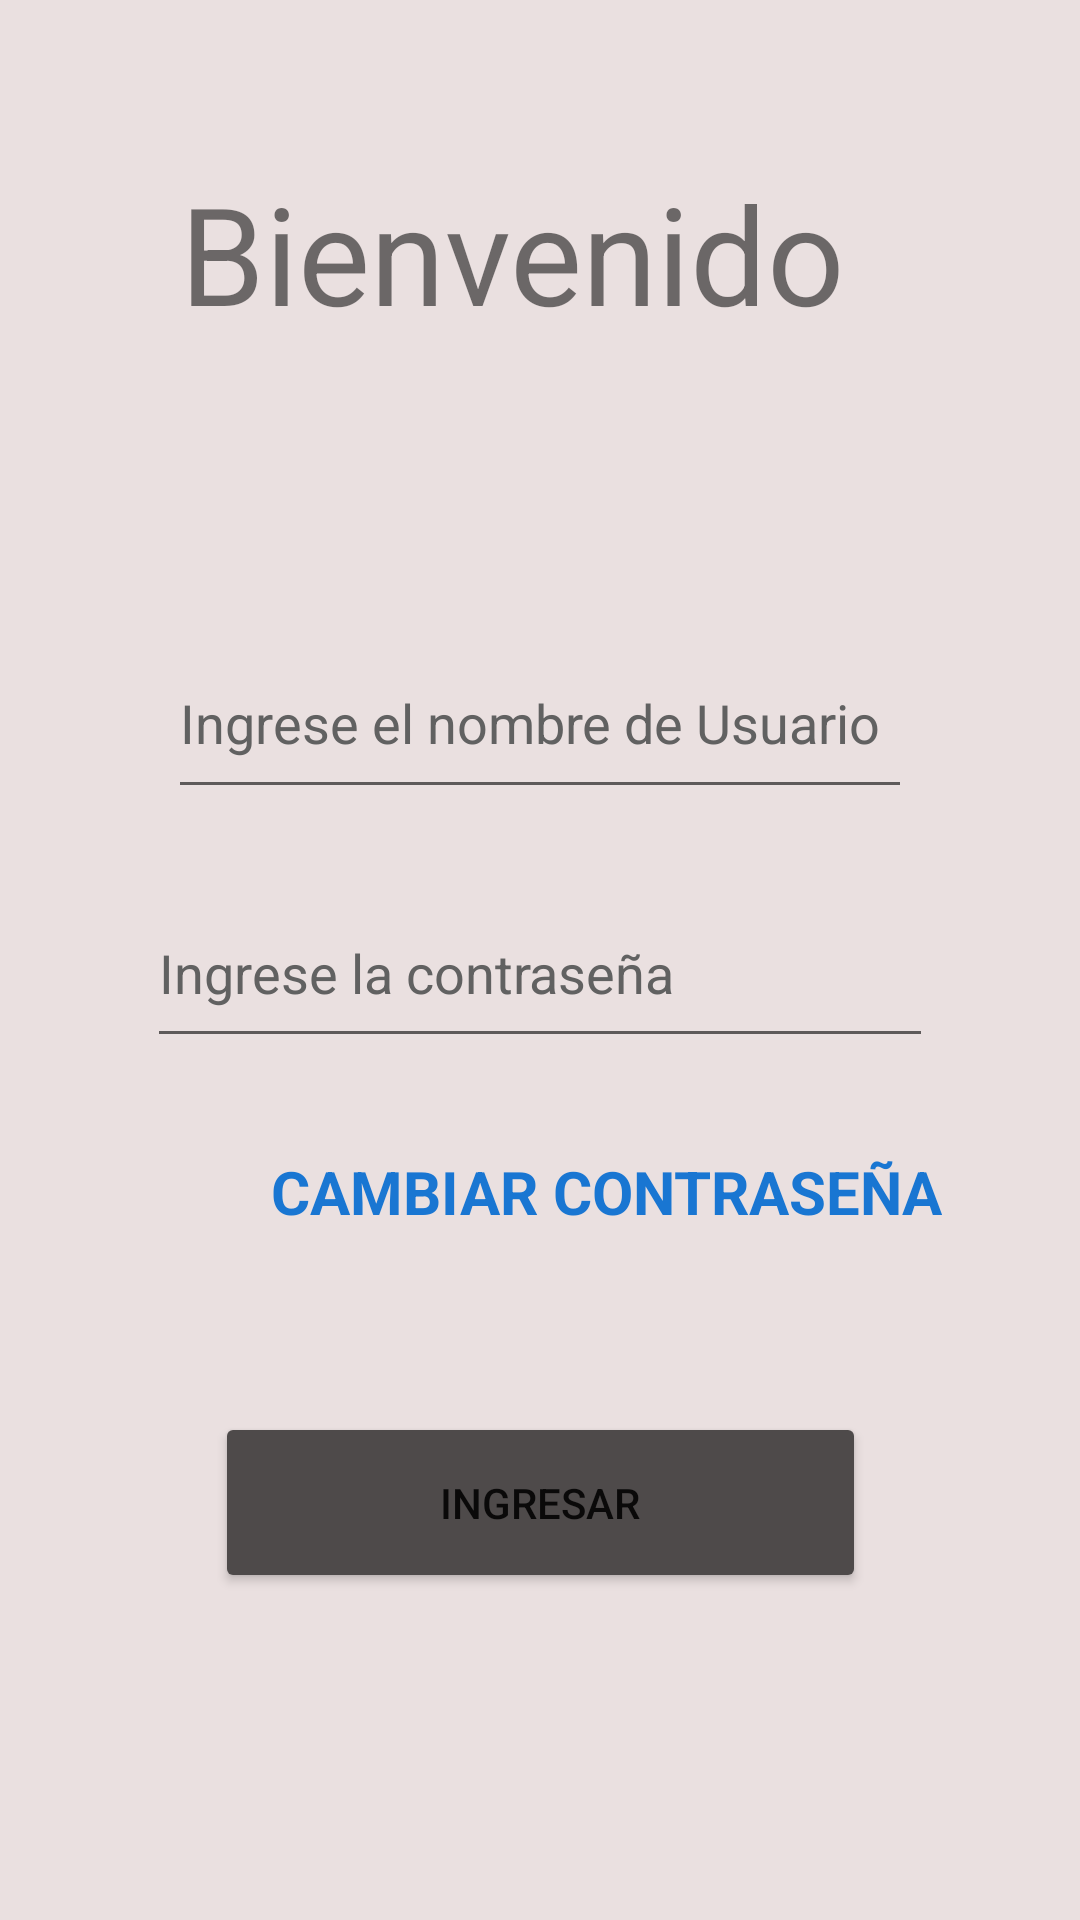

Produce the Android XML layout that renders to this screen, including the resource entries it uses.
<!-- AndroidManifest.xml: application theme Theme.ChatDAA -->
<!-- res/layout/activity_main.xml -->
<?xml version="1.0" encoding="utf-8"?>
<androidx.constraintlayout.widget.ConstraintLayout xmlns:android="http://schemas.android.com/apk/res/android"
    xmlns:app="http://schemas.android.com/apk/res-auto"
    xmlns:tools="http://schemas.android.com/tools"
    android:layout_width="match_parent"
    android:layout_height="match_parent"
    android:background="@color/redgrey"
    tools:context=".MainActivity">

    <TextView
        android:id="@+id/txv_CambiarContraseña2"
        android:layout_width="wrap_content"
        android:layout_height="wrap_content"
        android:layout_marginStart="41dp"
        android:layout_marginBottom="39dp"
        android:minHeight="48dp"
        android:onClick="cambiar_contra"
        android:text="@string/cambiar_contra"
        android:textAlignment="center"
        android:textAllCaps="true"
        android:textColor="#1976D2"
        android:textSize="20sp"
        android:textStyle="bold"
        app:layout_constraintBottom_toTopOf="@+id/btn_ingreso"
        app:layout_constraintStart_toStartOf="@+id/pass_user"
        app:layout_constraintTop_toBottomOf="@+id/pass_user" />

    <TextView
        android:id="@+id/Bienvenido"
        android:layout_width="265dp"
        android:layout_height="0dp"
        android:layout_marginStart="60dp"
        android:layout_marginTop="54dp"
        android:layout_marginBottom="95dp"
        android:text="@string/cartel_bienvenido"
        app:autoSizeTextType="uniform"
        app:layout_constraintBottom_toTopOf="@+id/txt_user"
        app:layout_constraintStart_toStartOf="parent"
        app:layout_constraintTop_toTopOf="parent" />

    <EditText
        android:id="@+id/txt_user"
        android:layout_width="0dp"
        android:layout_height="0dp"
        android:layout_marginStart="56dp"
        android:layout_marginEnd="56dp"
        android:layout_marginBottom="23dp"
        android:autofillHints=""
        android:ems="10"
        android:hint="@string/user_text"
        android:inputType="textPersonName"
        android:textColorHint="#616161"
        app:layout_constraintBottom_toTopOf="@+id/pass_user"
        app:layout_constraintEnd_toEndOf="parent"
        app:layout_constraintStart_toStartOf="parent"
        app:layout_constraintTop_toBottomOf="@+id/Bienvenido" />

    <Button
        android:id="@+id/btn_ingreso"
        android:layout_width="217dp"
        android:layout_height="0dp"
        android:layout_marginBottom="109dp"
        android:backgroundTint="@color/black_light"
        android:onClick="login"
        android:text="@string/btn_ingresar"
        app:cornerRadius="20dp"
        app:layout_constraintBottom_toBottomOf="parent"
        app:layout_constraintEnd_toEndOf="parent"
        app:layout_constraintStart_toStartOf="parent"
        app:layout_constraintTop_toBottomOf="@+id/txv_CambiarContraseña2"
        tools:ignore="OnClick" />

    <EditText
        android:id="@+id/pass_user"
        android:layout_width="0dp"
        android:layout_height="0dp"
        android:layout_marginStart="49dp"
        android:layout_marginEnd="49dp"
        android:layout_marginBottom="31dp"
        android:autofillHints=""
        android:ems="10"
        android:hint="@string/pass_text"
        android:inputType="textPassword"
        android:textColorHint="#616161"
        app:layout_constraintBottom_toTopOf="@+id/txv_CambiarContraseña2"
        app:layout_constraintEnd_toEndOf="parent"
        app:layout_constraintStart_toStartOf="parent"
        app:layout_constraintTop_toBottomOf="@+id/txt_user" />
</androidx.constraintlayout.widget.ConstraintLayout>
<!-- resources referenced by this layout -->
<resources>
  <color name="black_light">#4E4A4A</color>
  <color name="redgrey">#EAE0E0</color>
  <string name="btn_ingresar">Ingresar</string>
  <string name="cambiar_contra">Cambiar contraseña</string>
  <string name="cartel_bienvenido">Bienvenido</string>
  <string name="pass_text">Ingrese la contraseña</string>
  <string name="user_text">Ingrese el nombre de Usuario</string>
  <style name="Theme.ChatDAA" parent="Theme.MaterialComponents.DayNight.NoActionBar">
          
          <item name="colorPrimary">@color/purple_500</item>
          <item name="colorPrimaryVariant">@color/purple_700</item>
          <item name="colorOnPrimary">@color/white</item>
          
          <item name="colorSecondary">@color/teal_200</item>
          <item name="colorSecondaryVariant">@color/teal_700</item>
          <item name="colorOnSecondary">@color/black</item>
          
          <item name="android:statusBarColor" tools:targetApi="l">?attr/colorPrimaryVariant</item>
          
      </style>
  <color name="purple_500">#FF6200EE</color>
  <color name="purple_700">#FF3700B3</color>
  <color name="white">#FFFFFFFF</color>
  <color name="teal_200">#FF03DAC5</color>
  <color name="teal_700">#FF018786</color>
  <color name="black">#FF000000</color>
</resources>
